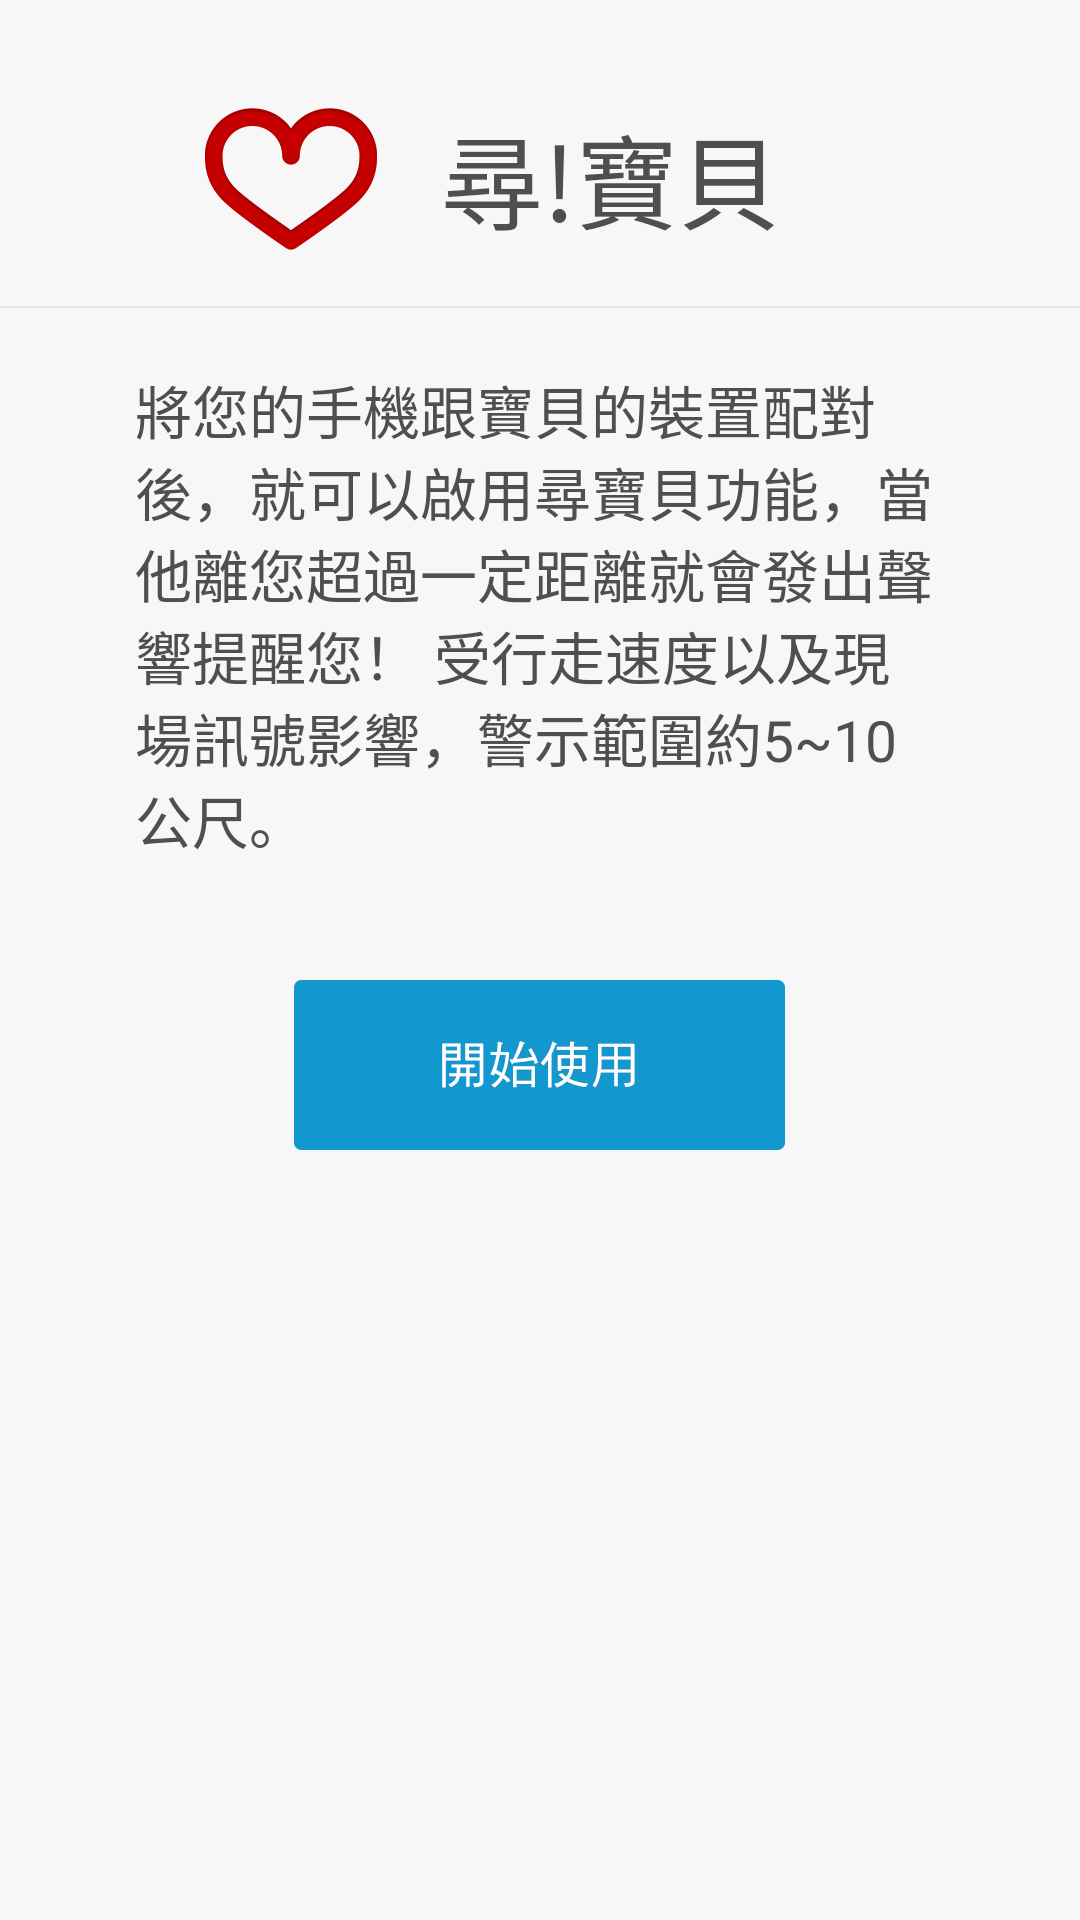

Here is an Android app screen rendered from its layout file. Give the layout XML and the strings, colors and styles it references.
<!-- AndroidManifest.xml: application theme CustomActionBar -->
<!-- res/layout/child_detect_des_page.xml -->
<?xml version="1.0" encoding="utf-8"?>
<RelativeLayout xmlns:android="http://schemas.android.com/apk/res/android"
    android:layout_width="match_parent"
    android:layout_height="match_parent"
    android:background="#f7f7f7"
    android:orientation="vertical" >
    
    <ImageView
        android:id="@+id/imageView2"
        android:layout_width="wrap_content"
        android:layout_height="wrap_content"
        android:layout_below="@+id/imageView1"
        android:layout_marginTop="18dp"
        android:layout_centerHorizontal="true"
        android:src="@drawable/view_line1" />

    <TextView
        android:id="@+id/textView1"
        android:layout_width="wrap_content"
        android:layout_height="wrap_content"
        android:layout_alignParentLeft="true"
        android:layout_marginLeft="45dp"
        android:layout_marginRight="45dp"
        android:layout_below="@+id/imageView2"
        android:layout_marginTop="20dp"
        android:text="@string/layout_find_child_des"
        android:textAppearance="?android:attr/textAppearanceMedium"
        android:textColor="#4f4f4f"
        android:textSize="19sp" />

    <ImageView
        android:id="@+id/imageView3"
        android:layout_width="wrap_content"
        android:layout_height="wrap_content"
        android:layout_below="@+id/textView1"
        android:layout_centerHorizontal="true"
        android:layout_marginTop="40dp"
        android:src="@drawable/btn_start_to_use" />

    <TextView
        android:id="@+id/textView2"
        android:layout_width="wrap_content"
        android:layout_height="wrap_content"
        android:layout_alignBottom="@+id/imageView1"
        android:layout_alignRight="@+id/textView1"
        android:layout_marginRight="55dp"
        android:text="@string/menu_find_child"
        android:textColor="#4f4f4f"
        android:textAppearance="?android:attr/textAppearanceLarge"
        android:textSize="34sp" />

    <ImageView
        android:id="@+id/imageView1"
        android:layout_width="wrap_content"
        android:layout_height="wrap_content"
        android:layout_alignParentTop="true"
        android:layout_marginRight="21dp"
        android:layout_marginTop="36dp"
        android:layout_toLeftOf="@+id/textView2"
        android:src="@drawable/icon_child_small" />

</RelativeLayout>
<!-- resources referenced by this layout -->
<resources>
  <!-- drawable btn_start_to_use: png bitmap (drawable-xxhdpi, 5288 bytes) -->
  <!-- drawable icon_child_small: png bitmap (drawable-xxhdpi, 13513 bytes) -->
  <!-- drawable view_line1: png bitmap (drawable-xhdpi, 939 bytes) -->
  <string name="layout_find_child_des">將您的手機跟寶貝的裝置配對後，就可以啟用尋寶貝功能，當他離您超過一定距離就會發出聲響提醒您！
          受行走速度以及現場訊號影響，警示範圍約5~10公尺。</string>
  <string name="menu_find_child">尋!寶貝</string>
  <style name="CustomActionBar" parent="android:style/Theme.Holo.Light">
          <item name="android:actionBarStyle">@style/MyActionBarStyle</item>
      </style>
  <style name="MyActionBarStyle" parent="android:style/Widget.Holo.Light.ActionBar">
          <item name="android:background">@drawable/bg_actionbar</item>
          <item name="android:titleTextStyle">@style/MyActionBarTitleText</item>
      </style>
  <!-- drawable bg_actionbar: png bitmap (drawable-xxhdpi, 44073 bytes) -->
  <style name="MyActionBarTitleText" parent="@android:style/TextAppearance.Holo.Widget.ActionBar.Title">
          <item name="android:textColor">@color/white</item>
          <item name="android:paddingLeft">5dp</item>
      </style>
  <color name="white">#ffffffff</color>
</resources>
